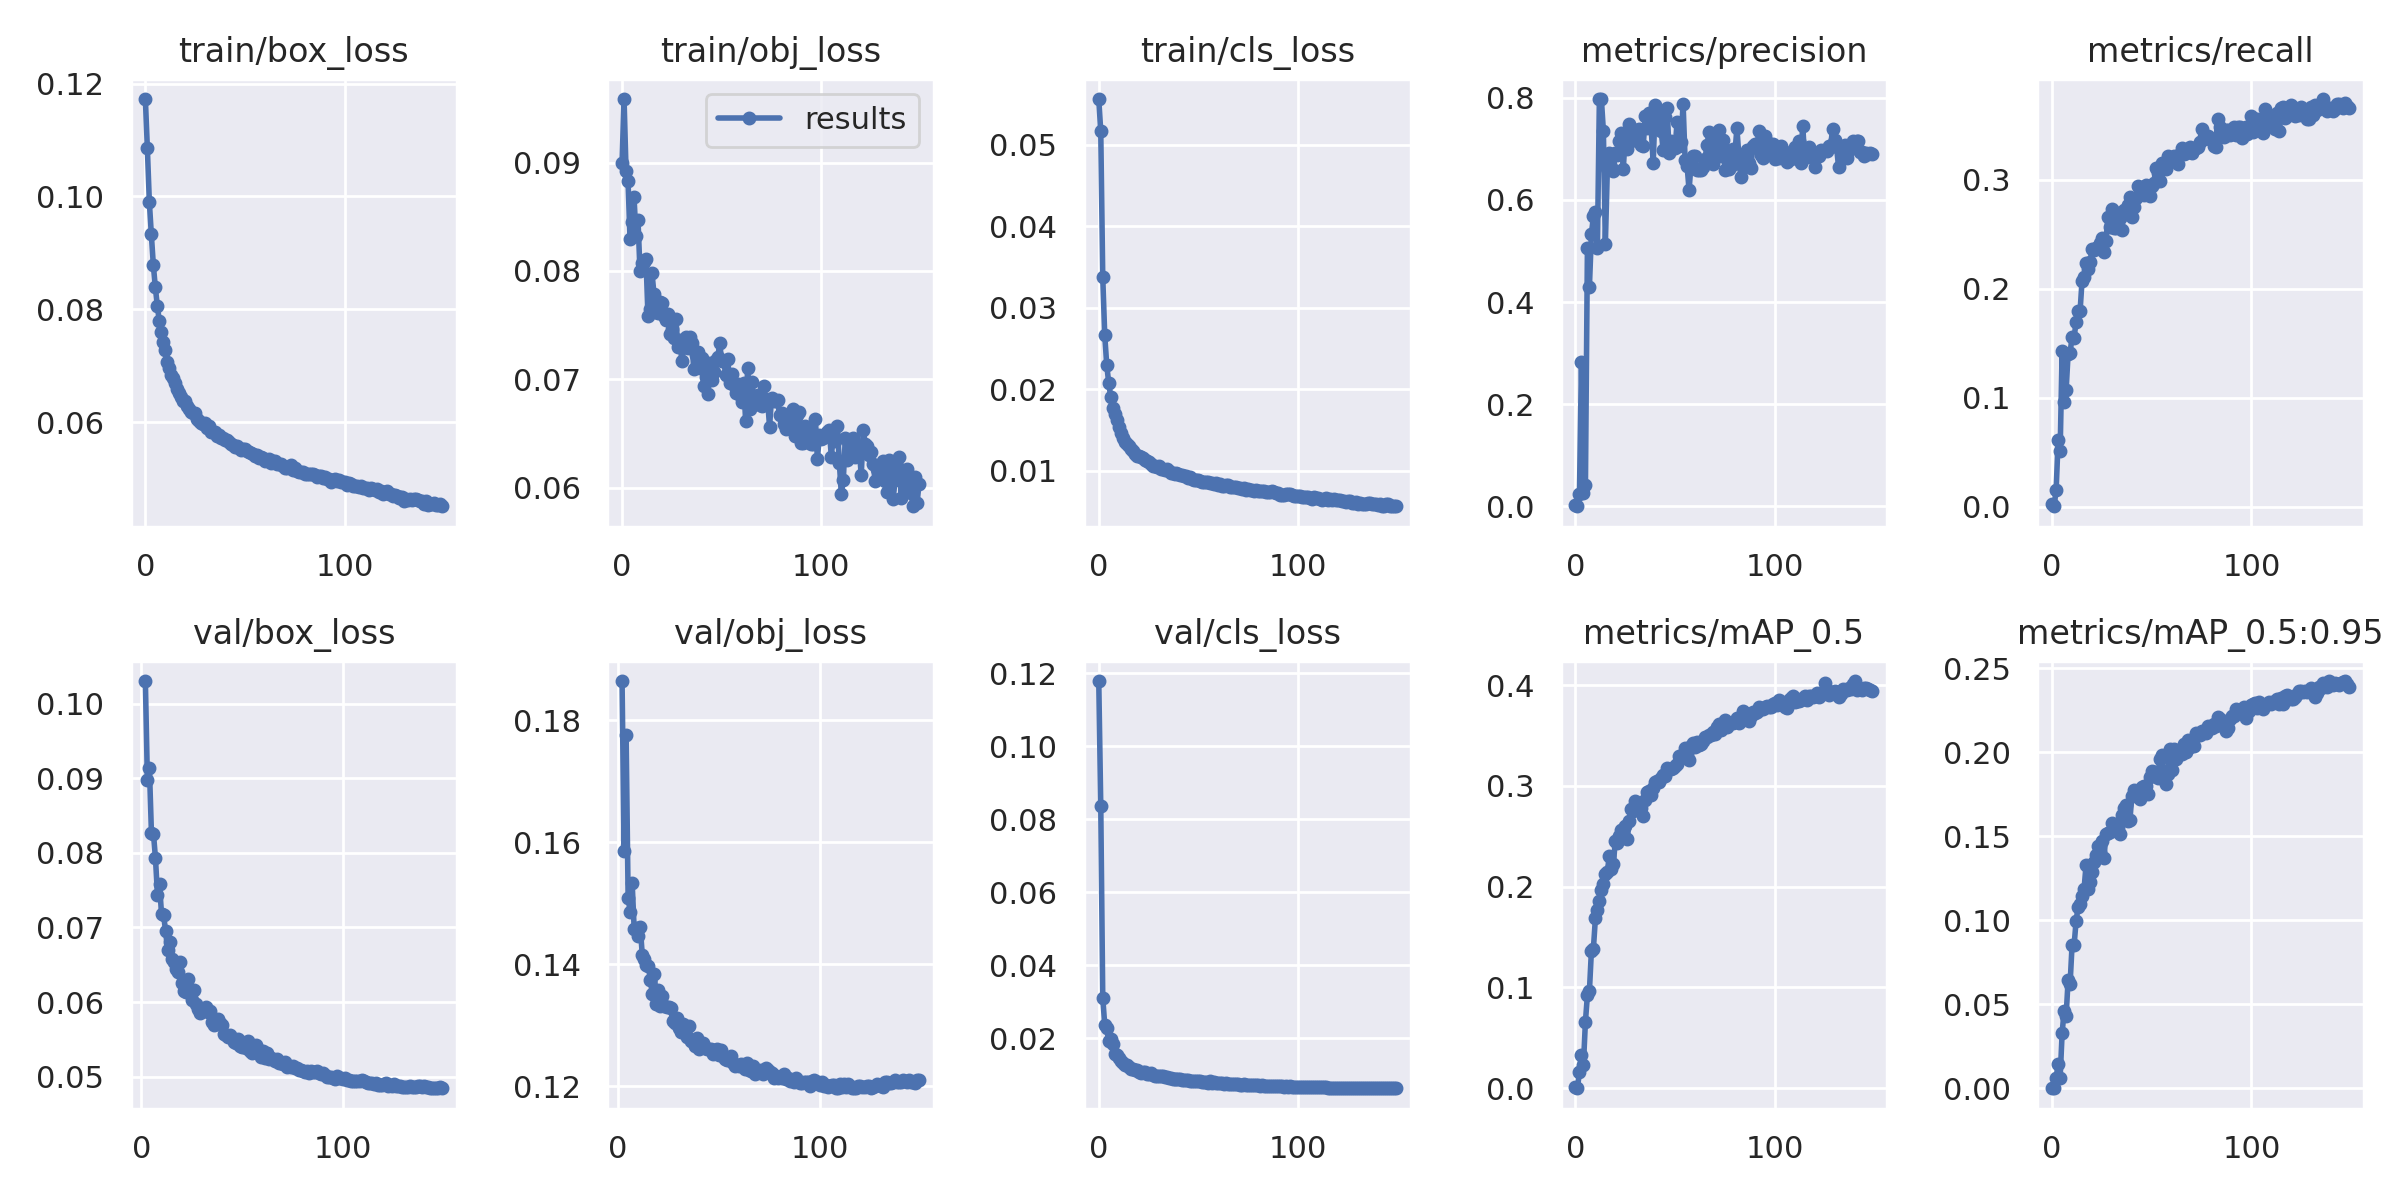

Source data for this figure (header and first rows):
epoch, train/box_loss, train/obj_loss, train/cls_loss, metrics/precision, metrics/recall, metrics/mAP_0.5, metrics/mAP_0.5:0.95, val/box_loss, val/obj_loss, val/cls_loss, x/lr0, x/lr1, x/lr2
0, 0.1173, 0.09001, 0.0556, 0.001807, 0.002557, 0.001094, 0.0002949, nan, nan, 0.1178, 0.07016, 0.003315, 0.003315
1, 0.1085, 0.09588, 0.05164, 9.549e-05, 0.0005411, 4.7928e-05, 8.2835e-06, nan, nan, 0.08366, 0.04012, 0.006609, 0.006609
2, 0.09902, 0.08922, 0.03374, 0.02381, 0.01583, 0.01623, 0.005884, 0.1031, 0.1864, 0.0311, 0.01004, 0.009862, 0.009862
3, 0.09327, 0.08826, 0.02662, 0.2823, 0.06109, 0.03331, 0.01459, 0.0898, 0.1586, 0.02363, 0.00982, 0.00982, 0.00982
4, 0.08785, 0.08297, 0.02299, 0.02634, 0.05106, 0.0235, 0.006292, 0.09142, 0.1776, 0.0227, 0.00982, 0.00982, 0.00982
5, 0.0839, 0.08449, 0.02076, 0.04141, 0.1433, 0.06625, 0.03277, 0.08273, 0.1509, 0.01914, 0.00976, 0.00976, 0.00976
6, 0.08064, 0.0868, 0.01908, 0.5064, 0.09618, 0.09249, 0.04624, 0.0826, 0.1486, 0.01986, 0.0097, 0.0097, 0.0097
7, 0.07788, 0.08326, 0.01769, 0.4297, 0.1069, 0.09643, 0.04303, 0.0793, 0.1533, 0.0184, 0.00964, 0.00964, 0.00964
8, 0.07598, 0.0847, 0.01699, 0.5332, 0.1404, 0.1363, 0.0643, 0.07436, 0.1457, 0.01563, 0.00958, 0.00958, 0.00958
9, 0.07428, 0.07995, 0.01626, 0.5675, 0.1415, 0.1386, 0.06223, 0.07579, 0.146, 0.01547, 0.00952, 0.00952, 0.00952
10, 0.07279, 0.08072, 0.01542, 0.5768, 0.1559, 0.1685, 0.08543, 0.07182, 0.1446, 0.01469, 0.00946, 0.00946, 0.00946
11, 0.07065, 0.08082, 0.01466, 0.5049, 0.1548, 0.177, 0.08505, 0.07172, 0.1462, 0.01361, 0.0094, 0.0094, 0.0094
12, 0.06967, 0.08113, 0.01406, 0.7976, 0.1699, 0.1858, 0.09938, 0.06954, 0.1416, 0.01306, 0.00934, 0.00934, 0.00934
13, 0.06842, 0.07585, 0.01353, 0.7974, 0.1794, 0.1965, 0.1079, 0.067, 0.1408, 0.0127, 0.00928, 0.00928, 0.00928
14, 0.06775, 0.07646, 0.01332, 0.7355, 0.1794, 0.2029, 0.1096, 0.06804, 0.1399, 0.01259, 0.00922, 0.00922, 0.00922
15, 0.06696, 0.07985, 0.01305, 0.5145, 0.2076, 0.2124, 0.1146, 0.06573, 0.1398, 0.01219, 0.00916, 0.00916, 0.00916
16, 0.06583, 0.07791, 0.01263, 0.6618, 0.2112, 0.2149, 0.1185, 0.06531, 0.1374, 0.01152, 0.0091, 0.0091, 0.0091
17, 0.06513, 0.07624, 0.01248, 0.6915, 0.2241, 0.2308, 0.1327, 0.0644, 0.1351, 0.01148, 0.00904, 0.00904, 0.00904
18, 0.06444, 0.07612, 0.01208, 0.6641, 0.2178, 0.2175, 0.1183, 0.06405, 0.1385, 0.01116, 0.00898, 0.00898, 0.00898
19, 0.06376, 0.07711, 0.01184, 0.6567, 0.2245, 0.2221, 0.1226, 0.06539, 0.1335, 0.0113, 0.00892, 0.00892, 0.00892
20, 0.06379, 0.07702, 0.01183, 0.6927, 0.2366, 0.2455, 0.1288, 0.06251, 0.1358, 0.01075, 0.00886, 0.00886, 0.00886
21, 0.06285, 0.07587, 0.01167, 0.6878, 0.2353, 0.2435, 0.1344, 0.06151, 0.1333, 0.01057, 0.0088, 0.0088, 0.0088
22, 0.06238, 0.07552, 0.01152, 0.7155, 0.2376, 0.2502, 0.1387, 0.06131, 0.1348, 0.01079, 0.00874, 0.00874, 0.00874
23, 0.06178, 0.07603, 0.01127, 0.731, 0.2384, 0.256, 0.1441, 0.06307, 0.1332, 0.01071, 0.00868, 0.00868, 0.00868
24, 0.0617, 0.07422, 0.01114, 0.6607, 0.2417, 0.2514, 0.1403, 0.0612, 0.133, 0.01022, 0.00862, 0.00862, 0.00862
25, 0.06154, 0.07465, 0.01112, 0.7285, 0.2467, 0.2603, 0.1472, 0.06023, 0.133, 0.01007, 0.00856, 0.00856, 0.00856
26, 0.06061, 0.07379, 0.01081, 0.6987, 0.2339, 0.2477, 0.1371, 0.06164, 0.1328, 0.01052, 0.0085, 0.0085, 0.0085
27, 0.06029, 0.0756, 0.01061, 0.7486, 0.2434, 0.2651, 0.1511, 0.05974, 0.1307, 0.00984, 0.00844, 0.00844, 0.00844
28, 0.05978, 0.07299, 0.01058, 0.716, 0.2656, 0.2771, 0.1516, 0.05908, 0.1304, 0.009767, 0.00838, 0.00838, 0.00838
29, 0.05965, 0.07358, 0.01042, 0.721, 0.257, 0.2752, 0.1523, 0.05859, 0.1311, 0.009621, 0.00832, 0.00832, 0.00832
30, 0.05979, 0.07169, 0.01056, 0.7363, 0.2728, 0.2851, 0.1576, 0.05898, 0.1296, 0.009511, 0.00826, 0.00826, 0.00826
31, 0.05899, 0.073, 0.01025, 0.7273, 0.256, 0.2783, 0.1537, 0.05911, 0.1289, 0.009546, 0.0082, 0.0082, 0.0082
32, 0.05926, 0.07388, 0.01016, 0.7386, 0.2562, 0.2773, 0.155, 0.05933, 0.1303, 0.009547, 0.00814, 0.00814, 0.00814
33, 0.05834, 0.0729, 0.0101, 0.7067, 0.2693, 0.2778, 0.1549, 0.05872, 0.1291, 0.009295, 0.00808, 0.00808, 0.00808
34, 0.05831, 0.0739, 0.01017, 0.7054, 0.2646, 0.2699, 0.1514, 0.05877, 0.1282, 0.009308, 0.00802, 0.00802, 0.00802
35, 0.05819, 0.07335, 0.009926, 0.7637, 0.2542, 0.2859, 0.1627, 0.05738, 0.1299, 0.009197, 0.00796, 0.00796, 0.00796
36, 0.05757, 0.07093, 0.009707, 0.7409, 0.2725, 0.2939, 0.1665, 0.05687, 0.1275, 0.009038, 0.0079, 0.0079, 0.0079
37, 0.05778, 0.0722, 0.009774, 0.7702, 0.2683, 0.2945, 0.1688, 0.05709, 0.1275, 0.008885, 0.00784, 0.00784, 0.00784
38, 0.05722, 0.07251, 0.009647, 0.7402, 0.2773, 0.2912, 0.1592, 0.05766, 0.1267, 0.008891, 0.00778, 0.00778, 0.00778
39, 0.05713, 0.07103, 0.009706, 0.6714, 0.2839, 0.2977, 0.1595, 0.05724, 0.128, 0.008941, 0.00772, 0.00772, 0.00772
40, 0.05685, 0.07198, 0.009567, 0.7849, 0.2661, 0.3041, 0.1741, 0.05689, 0.1261, 0.008915, 0.00766, 0.00766, 0.00766
41, 0.0568, 0.06937, 0.009465, 0.7511, 0.2752, 0.3047, 0.1774, 0.05571, 0.1267, 0.008757, 0.0076, 0.0076, 0.0076
42, 0.05651, 0.07022, 0.009429, 0.7707, 0.2837, 0.3042, 0.1738, 0.05556, 0.1272, 0.008582, 0.00754, 0.00754, 0.00754
43, 0.05613, 0.0686, 0.009345, 0.7352, 0.2946, 0.3079, 0.1758, 0.05537, 0.1263, 0.008623, 0.00748, 0.00748, 0.00748
44, 0.056, 0.07153, 0.009327, 0.6978, 0.2923, 0.3104, 0.1719, 0.05558, 0.1262, 0.008554, 0.00742, 0.00742, 0.00742
45, 0.05562, 0.06991, 0.009155, 0.7624, 0.2876, 0.31, 0.1795, 0.0552, 0.1262, 0.008415, 0.00736, 0.00736, 0.00736
46, 0.05573, 0.07067, 0.00924, 0.7793, 0.2857, 0.3176, 0.18, 0.05467, 0.1262, 0.008375, 0.0073, 0.0073, 0.0073
47, 0.05542, 0.07176, 0.009007, 0.6925, 0.2957, 0.3171, 0.1801, 0.05455, 0.1254, 0.008231, 0.00724, 0.00724, 0.00724
48, 0.05502, 0.07202, 0.008884, 0.7163, 0.29, 0.3168, 0.1754, 0.05499, 0.126, 0.008227, 0.00718, 0.00718, 0.00718
49, 0.05523, 0.07332, 0.008928, 0.7115, 0.2849, 0.318, 0.1849, 0.0541, 0.1261, 0.008273, 0.00712, 0.00712, 0.00712
50, 0.05522, 0.07168, 0.008878, 0.7015, 0.2943, 0.3202, 0.189, 0.05395, 0.1251, 0.008193, 0.00706, 0.00706, 0.00706
51, 0.05481, 0.07171, 0.008789, 0.7535, 0.2967, 0.3215, 0.1882, 0.0541, 0.1259, 0.008143, 0.007, 0.007, 0.007
52, 0.05464, 0.07042, 0.008686, 0.7051, 0.3109, 0.3299, 0.1878, 0.05387, 0.125, 0.008059, 0.00694, 0.00694, 0.00694
53, 0.05461, 0.07189, 0.008683, 0.714, 0.3058, 0.3279, 0.1845, 0.05479, 0.1245, 0.008027, 0.00688, 0.00688, 0.00688
54, 0.0544, 0.06967, 0.008634, 0.7887, 0.2992, 0.3296, 0.1961, 0.05344, 0.1243, 0.00793, 0.00682, 0.00682, 0.00682
55, 0.05395, 0.07048, 0.008573, 0.6791, 0.3151, 0.3373, 0.1983, 0.05314, 0.1244, 0.007819, 0.00676, 0.00676, 0.00676
56, 0.05411, 0.06947, 0.008449, 0.6671, 0.3114, 0.332, 0.187, 0.05372, 0.1251, 0.008141, 0.0067, 0.0067, 0.0067
57, 0.05369, 0.06873, 0.008445, 0.619, 0.3098, 0.3261, 0.1811, 0.05425, 0.1239, 0.007818, 0.00664, 0.00664, 0.00664
58, 0.05378, 0.06957, 0.008326, 0.6711, 0.322, 0.3398, 0.1869, 0.05357, 0.1234, 0.007872, 0.00658, 0.00658, 0.00658
59, 0.05371, 0.06853, 0.008476, 0.6867, 0.3202, 0.3426, 0.2019, 0.05266, 0.1235, 0.007704, 0.00652, 0.00652, 0.00652
... 90 more rows
